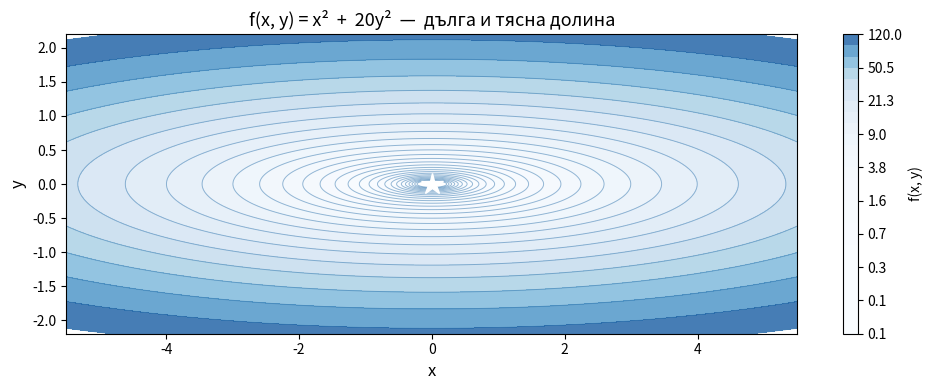
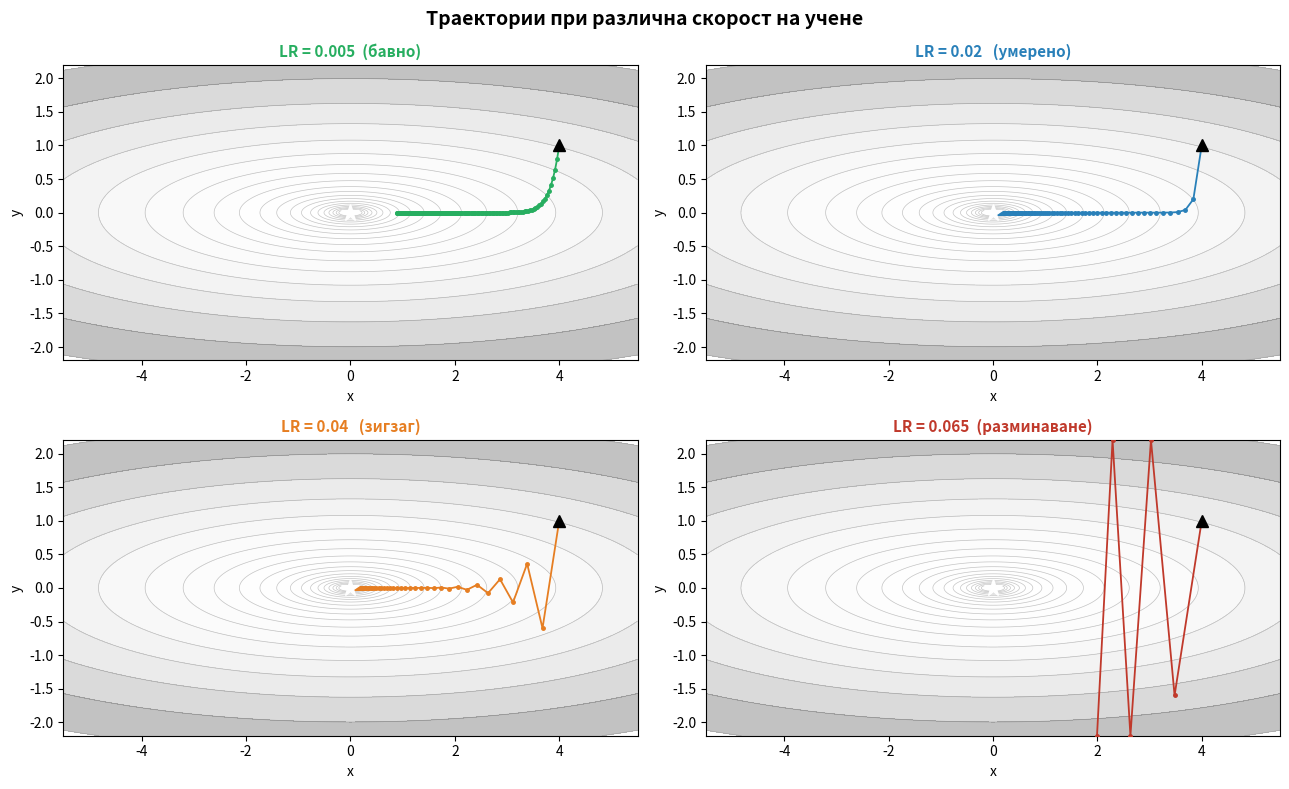
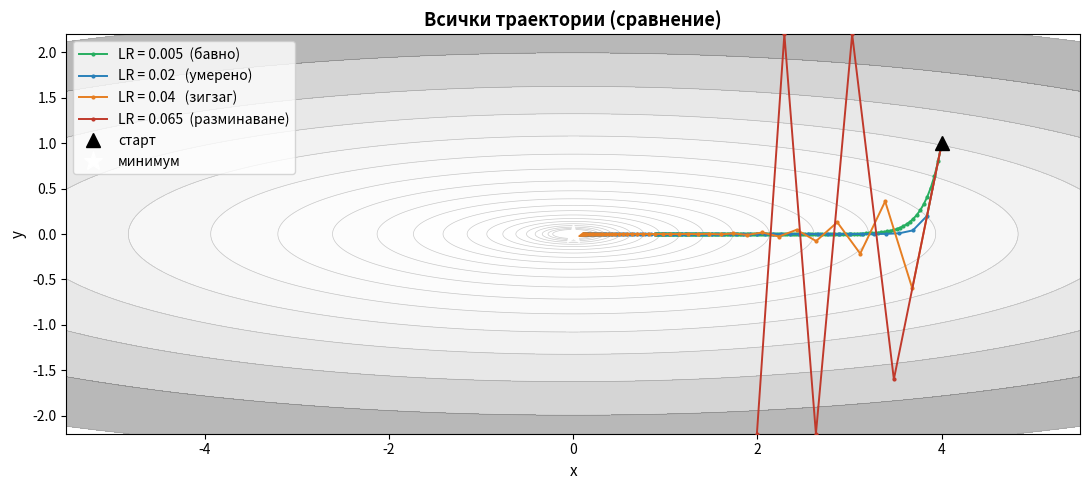
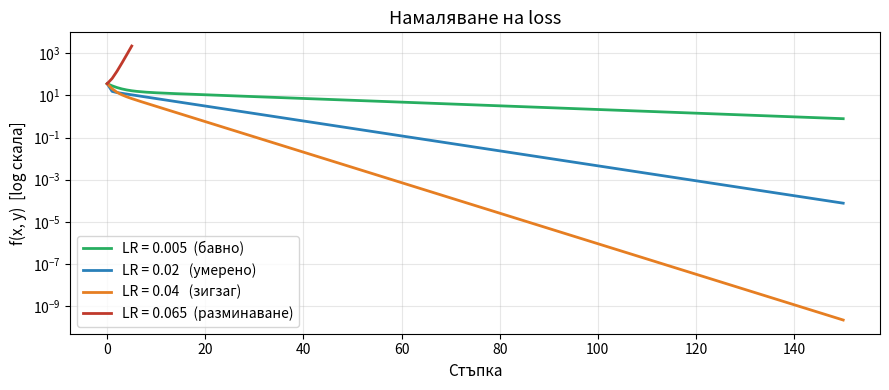

The script that saved these images, in order:
import numpy as np
import matplotlib.pyplot as plt

def f(x, y):
    return x**2 + 20 * y**2

def grad_f(x, y):
    return np.array([2 * x, 40 * y])

xi = np.linspace(-5.5, 5.5, 400)
yi = np.linspace(-2.2, 2.2, 400)
X, Y = np.meshgrid(xi, yi)
Z = f(X, Y)

levels = np.geomspace(0.05, 120, 28)

fig, ax = plt.subplots(figsize=(10, 4))
cf = ax.contourf(X, Y, Z, levels=levels, cmap='Blues', alpha=0.75)
ax.contour(X, Y, Z, levels=levels, colors='steelblue', linewidths=0.7, alpha=0.55)
ax.plot(0, 0, 'w*', markersize=16, zorder=5)
ax.set_xlabel('x', fontsize=12)
ax.set_ylabel('y', fontsize=12)
ax.set_title('f(x, y) = x²  +  20y²  —  дълга и тясна долина', fontsize=13)
plt.colorbar(cf, ax=ax, label='f(x, y)')
plt.tight_layout()
plt.show()

def run_gd(lr, start=(4.0, 1.0), n_steps=150, clip=10):
    path = [np.array(start, dtype=float)]
    for _ in range(n_steps):
        p = path[-1]
        nxt = p - lr * grad_f(*p)
        path.append(nxt)
        if np.max(np.abs(nxt)) > clip:
            break
    return np.array(path)

START = (4.0, 1.0)

configs = [
    (0.005, 'LR = 0.005  (бавно)',        '#27ae60'),
    (0.02,  'LR = 0.02   (умерено)',       '#2980b9'),
    (0.04,  'LR = 0.04   (зигзаг)',        '#e67e22'),
    (0.065, 'LR = 0.065  (разминаване)',   '#c0392b'),
]

paths = [run_gd(lr, start=START) for lr, _, _ in configs]

for (lr, label, _), path in zip(configs, paths):
    print(f'{label:<36}  стъпки: {len(path)-1:>3}   финален loss: {f(*path[-1]):.3f}')

levels_bg = np.geomspace(0.05, 120, 20)
fig, axes = plt.subplots(2, 2, figsize=(13, 8))
axes = axes.ravel()

for ax, (lr, label, color), path in zip(axes, configs, paths):
    ax.contourf(X, Y, Z, levels=levels_bg, cmap='Greys', alpha=0.30)
    ax.contour(X, Y, Z, levels=levels_bg, colors='gray', linewidths=0.5, alpha=0.45)

    px = np.clip(path[:, 0], -5.5, 5.5)
    py = np.clip(path[:, 1], -2.2, 2.2)
    ax.plot(px, py, 'o-', color=color, markersize=2.5, linewidth=1.3, zorder=4)

    ax.plot(*START, 'k^', markersize=9, zorder=6)
    ax.plot(0, 0, 'w*', markersize=13, zorder=6)

    ax.set_title(label, fontsize=11, color=color, fontweight='bold')
    ax.set_xlabel('x', fontsize=10)
    ax.set_ylabel('y', fontsize=10)
    ax.set_xlim(-5.5, 5.5)
    ax.set_ylim(-2.2, 2.2)

plt.suptitle('Траектории при различна скорост на учене', fontsize=14, fontweight='bold')
plt.tight_layout()
plt.show()

fig, ax = plt.subplots(figsize=(11, 5))
ax.contourf(X, Y, Z, levels=levels_bg, cmap='Greys', alpha=0.35)
ax.contour(X, Y, Z, levels=levels_bg, colors='gray', linewidths=0.5, alpha=0.40)

for (lr, label, color), path in zip(configs, paths):
    px = np.clip(path[:, 0], -5.5, 5.5)
    py = np.clip(path[:, 1], -2.2, 2.2)
    ax.plot(px, py, 'o-', color=color, markersize=2, linewidth=1.4, label=label, zorder=4)

ax.plot(*START, 'k^', markersize=10, zorder=6, label='старт')
ax.plot(0, 0, 'w*', markersize=14, zorder=6, label='минимум')
ax.set_xlabel('x', fontsize=11)
ax.set_ylabel('y', fontsize=11)
ax.set_title('Всички траектории (сравнение)', fontsize=13, fontweight='bold')
ax.legend(fontsize=10, loc='upper left')
ax.set_xlim(-5.5, 5.5)
ax.set_ylim(-2.2, 2.2)
plt.tight_layout()
plt.show()

fig, ax = plt.subplots(figsize=(9, 4))

for (lr, label, color), path in zip(configs, paths):
    losses = np.array([f(*p) for p in path])
    ax.plot(losses, color=color, linewidth=2, label=label)

ax.set_yscale('log')
ax.set_xlabel('Стъпка', fontsize=11)
ax.set_ylabel('f(x, y)  [log скала]', fontsize=11)
ax.set_title('Намаляване на loss', fontsize=13)
ax.legend(fontsize=10)
ax.grid(True, alpha=0.3)
plt.tight_layout()
plt.show()
